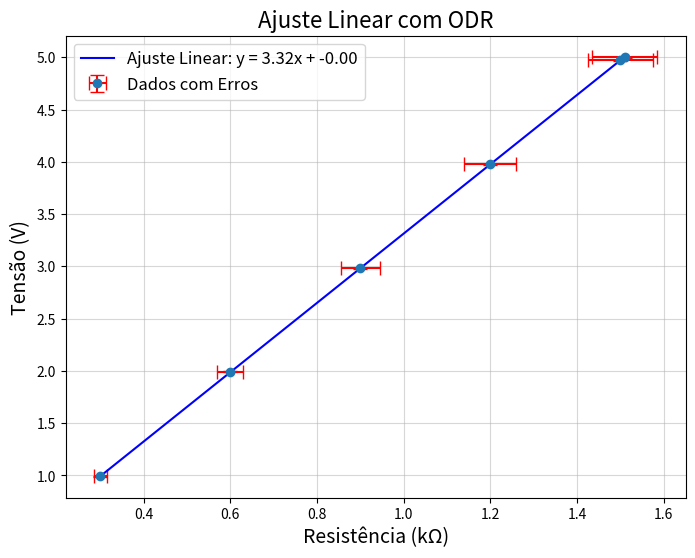

This chart was generated by the following Python code:
import numpy as np
from scipy.odr import ODR, Model, RealData
import matplotlib.pyplot as plt

def linear_model(params, x):
    m, b = params
    return m * x + b

x = np.array([0.300, 0.600, 0.900, 1.200, 1.500, 1.510])  
y = np.array([0.9922, 1.9892, 2.9814, 3.9785, 4.9707, 5.0])  

x_err = np.array([0.015, 0.030, 0.045, 0.060, 0.075, 0.0755])
y_err = np.array([0.0049, 0.0049, 0.0049, 0.0049, 0.0049, 0.0049])


data = RealData(x, y, sx=x_err, sy=y_err)

model = Model(linear_model)
odr = ODR(data, model, beta0=[1.0, 0.0])  

output = odr.run()

m, b = output.beta  
m_err, b_err = output.sd_beta  


print(f"Coeficiente angular (m): {m:.3f} ± {m_err:.3f}")
print(f"Coeficiente linear (b): {b:.3f} ± {b_err:.3f}")

x_fit = np.linspace(min(x), max(x), 100)
y_fit = m * x_fit + b

plt.figure(figsize=(8, 6))
plt.errorbar(x, y, xerr=x_err, yerr=y_err, fmt='o', label='Dados com Erros', ecolor='red', capsize=5)
plt.plot(x_fit, y_fit, 'b-', label=f'Ajuste Linear: y = {m:.2f}x + {b:.2f}')

plt.title("Ajuste Linear com ODR", fontsize=16)
plt.xlabel("Resistência (kΩ)", fontsize=14)
plt.ylabel("Tensão (V)", fontsize=14)
plt.legend(fontsize=12)
plt.grid(alpha=0.5)
plt.show()